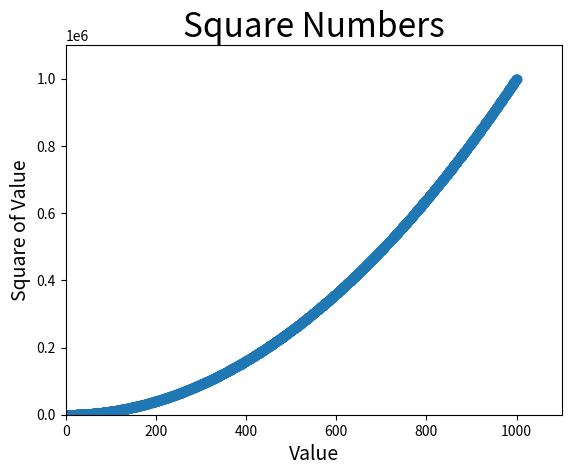

This chart was generated by the following Python code:
import matplotlib.pyplot as plt

x_values = list(range(1, 1001)) #  list of x-values containing the numbers 1 through 1000
y_values = [x**2 for x in x_values] #  looping through the x-value, squaring each number (x**2), and storing the results in y_values

plt.scatter(x_values, y_values, s=40) # scatter() creates single point in the middle of the chart and uses the s argument to set the size of the dots used to draw the graph.

# Set chart title and label axes.
plt.title("Square Numbers", fontsize=24)
plt.xlabel("Value", fontsize=14)
plt.ylabel("Square of Value", fontsize=14)

# Set the range for each axis.
plt.axis([0, 1100, 0, 1100000]) #  axis() function to specify the range of each axis

plt.show()
